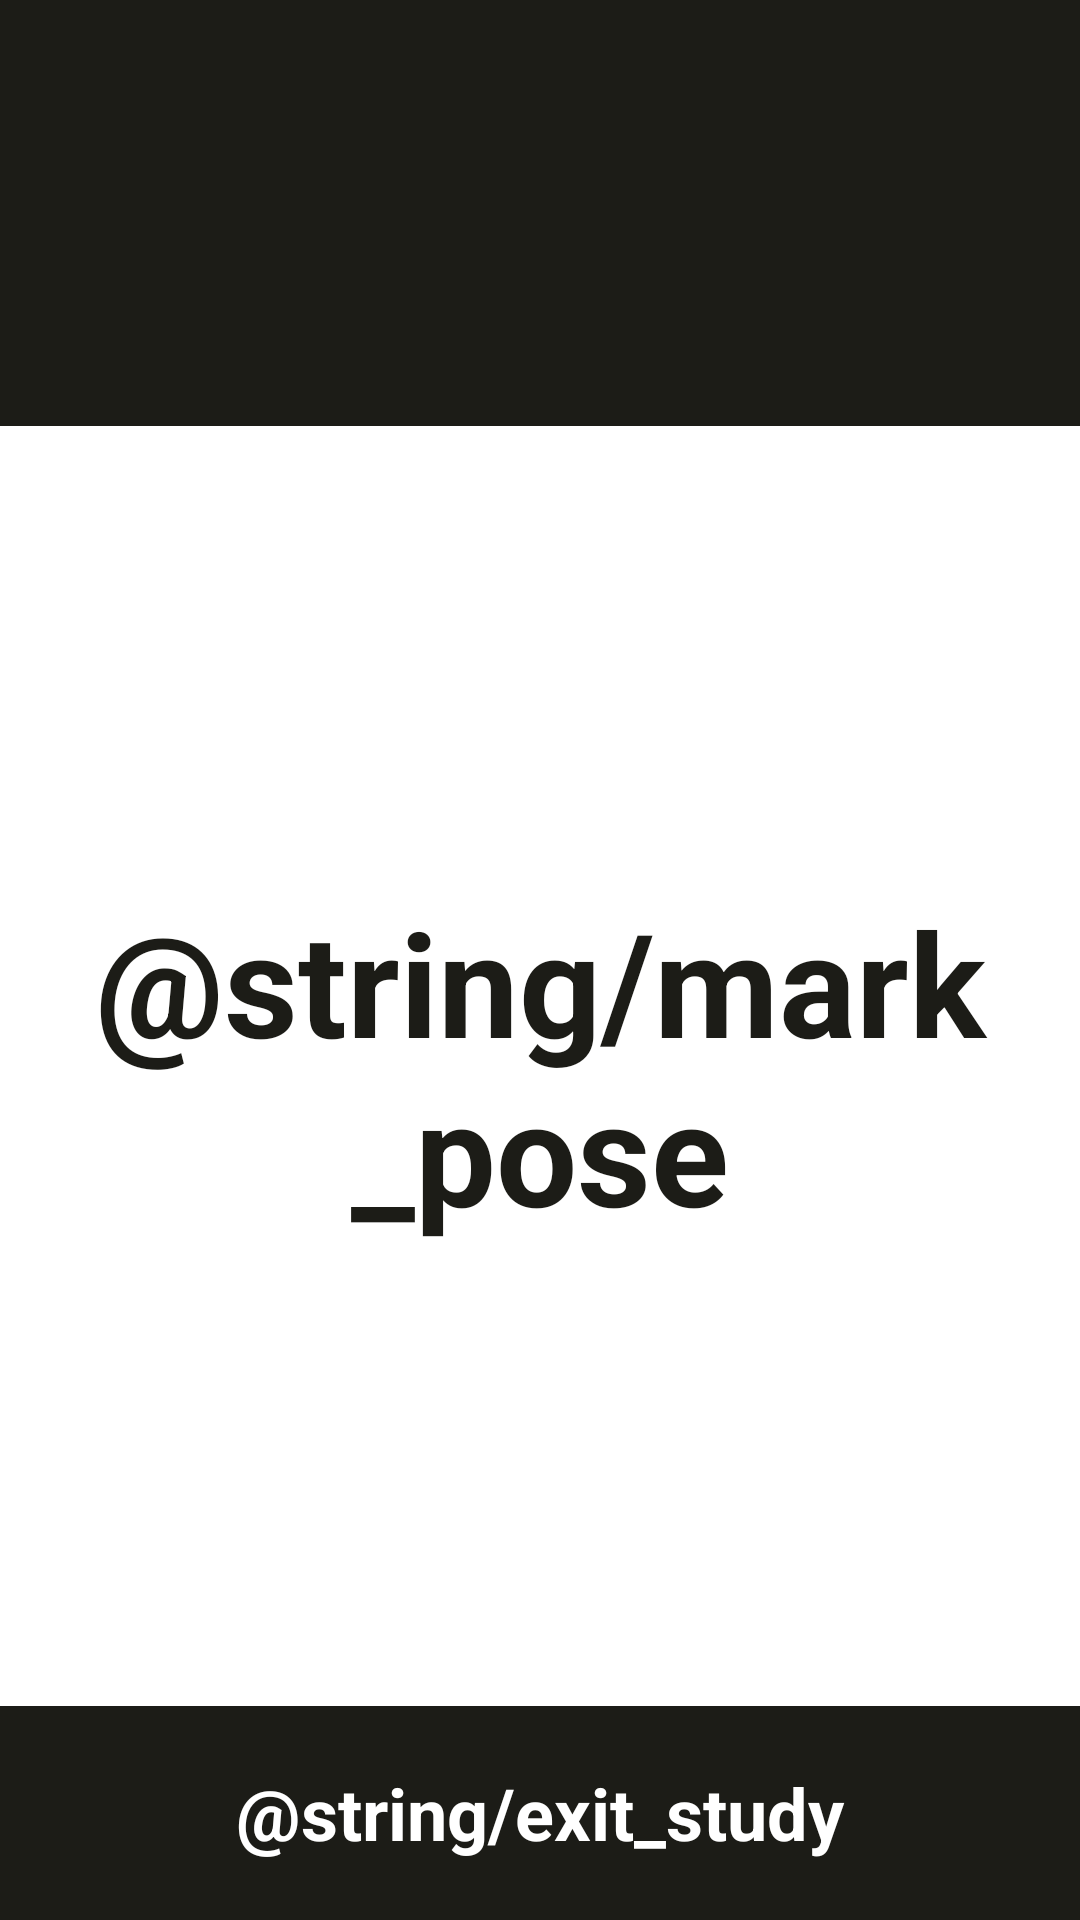

Here is an Android app screen rendered from its layout file. Give the layout XML and the strings, colors and styles it references.
<!-- AndroidManifest.xml: application theme Theme.ScaleTeacher -->
<!-- res/layout/activity_angle_study.xml -->
<?xml version="1.0" encoding="utf-8"?>
<androidx.constraintlayout.widget.ConstraintLayout xmlns:android="http://schemas.android.com/apk/res/android"
    xmlns:app="http://schemas.android.com/apk/res-auto"
    xmlns:tools="http://schemas.android.com/tools"
    android:id="@+id/angle_study_page"
    android:layout_width="match_parent"
    android:layout_height="match_parent"
    tools:context=".main.AngleStudyActivity"
    android:keepScreenOn="true">

    <android.opengl.GLSurfaceView
        android:id="@+id/gl_area"
        android:layout_width="match_parent"
        android:layout_height="match_parent"
        app:layout_constraintBottom_toBottomOf="parent"
        app:layout_constraintEnd_toEndOf="parent"
        app:layout_constraintHorizontal_bias="1.0"
        app:layout_constraintStart_toStartOf="parent"
        app:layout_constraintTop_toTopOf="parent"
        app:layout_constraintVertical_bias="0.0"
        android:clickable="false"
        android:focusable="false"/>

    <LinearLayout
        android:id="@+id/study_ui"
        android:orientation="vertical"
        android:layout_width="match_parent"
        android:layout_height="match_parent"
        app:layout_constraintBottom_toBottomOf="parent"
        app:layout_constraintEnd_toEndOf="parent"
        app:layout_constraintStart_toStartOf="parent"
        app:layout_constraintTop_toTopOf="parent">

        <TextView
            android:id="@+id/study_target"
            android:layout_width="match_parent"
            android:layout_height="0dp"
            android:layout_weight="2"
            android:background="@color/black"
            android:gravity="center"
            android:textColor="@color/white"
            android:textSize="36sp"
            android:textStyle="bold" />

        <TextView
            android:layout_width="match_parent"
            android:layout_height="0dp"
            android:layout_weight="6"
            android:background="@color/white"
            android:gravity="center"
            android:text="@string/mark_pose"
            android:textColor="@color/black"
            android:textSize="48sp"
            android:textStyle="bold"
            android:clickable="true"
            android:focusable="true"
            android:onClick="markStartPose"/>

        <TextView
            android:layout_width="match_parent"
            android:layout_height="0dp"
            android:layout_weight="1"
            android:background="@color/black"
            android:gravity="center"
            android:text="@string/exit_study"
            android:textColor="@color/white"
            android:textSize="24sp"
            android:textStyle="bold"
            android:onClick="goBack" />

    </LinearLayout>

</androidx.constraintlayout.widget.ConstraintLayout>
<!-- resources referenced by this layout -->
<resources>
  <color name="black">#1C1C17</color>
  <color name="white">#FFFFFFFF</color>
  <style name="Theme.ScaleTeacher" parent="Theme.AppCompat.DayNight.NoActionBar">
          
          <item name="colorPrimary">@color/black</item>
          <item name="colorPrimaryVariant">@color/black</item>
          <item name="colorOnPrimary">@color/white</item>
          
          <item name="colorSecondary">@color/black</item>
          <item name="colorSecondaryVariant">@color/black</item>
          <item name="colorOnSecondary">@color/black</item>
          
          <item name="android:statusBarColor" tools:targetApi="l">?attr/colorPrimary</item>
          
      </style>
</resources>
